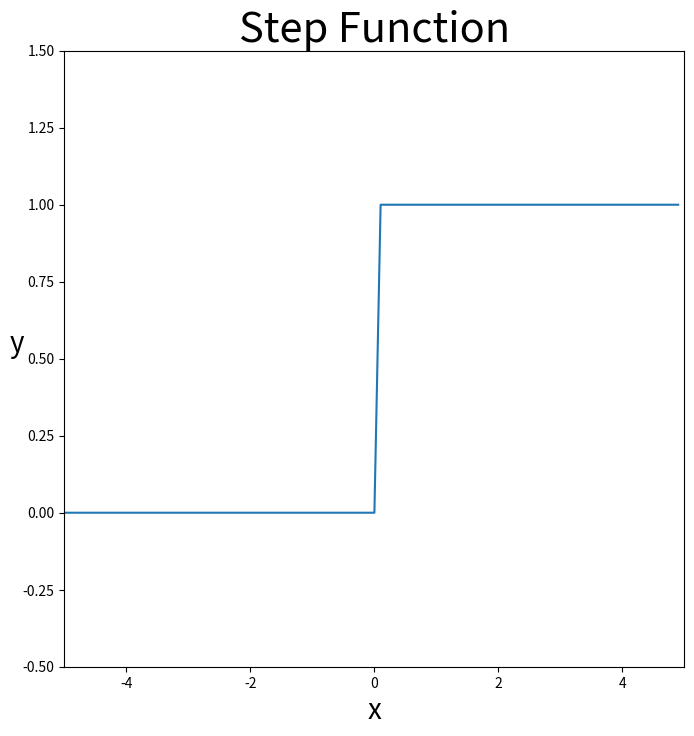

Write the Python code that produced this figure.
import numpy as np
import matplotlib.pyplot as plt
def step(x):
    #y = x > 0
    #return y.astype(np.int)
    return np.array(x > 0, dtype=np.int64)

x = np.arange(-5.0, 5.0, 0.1)
y = step(x)

fig = plt.figure(figsize=(8,8))
fig.set_facecolor('white')

plt.plot(x,y)
plt.ylim(-0.5, 1.5)
plt.xlim(-5, 5)
plt.ylabel('y', fontsize = 20, rotation = 0)
plt.xlabel('x', fontsize = 20)
plt.title("Step Function", fontsize = 30)
plt.show()


